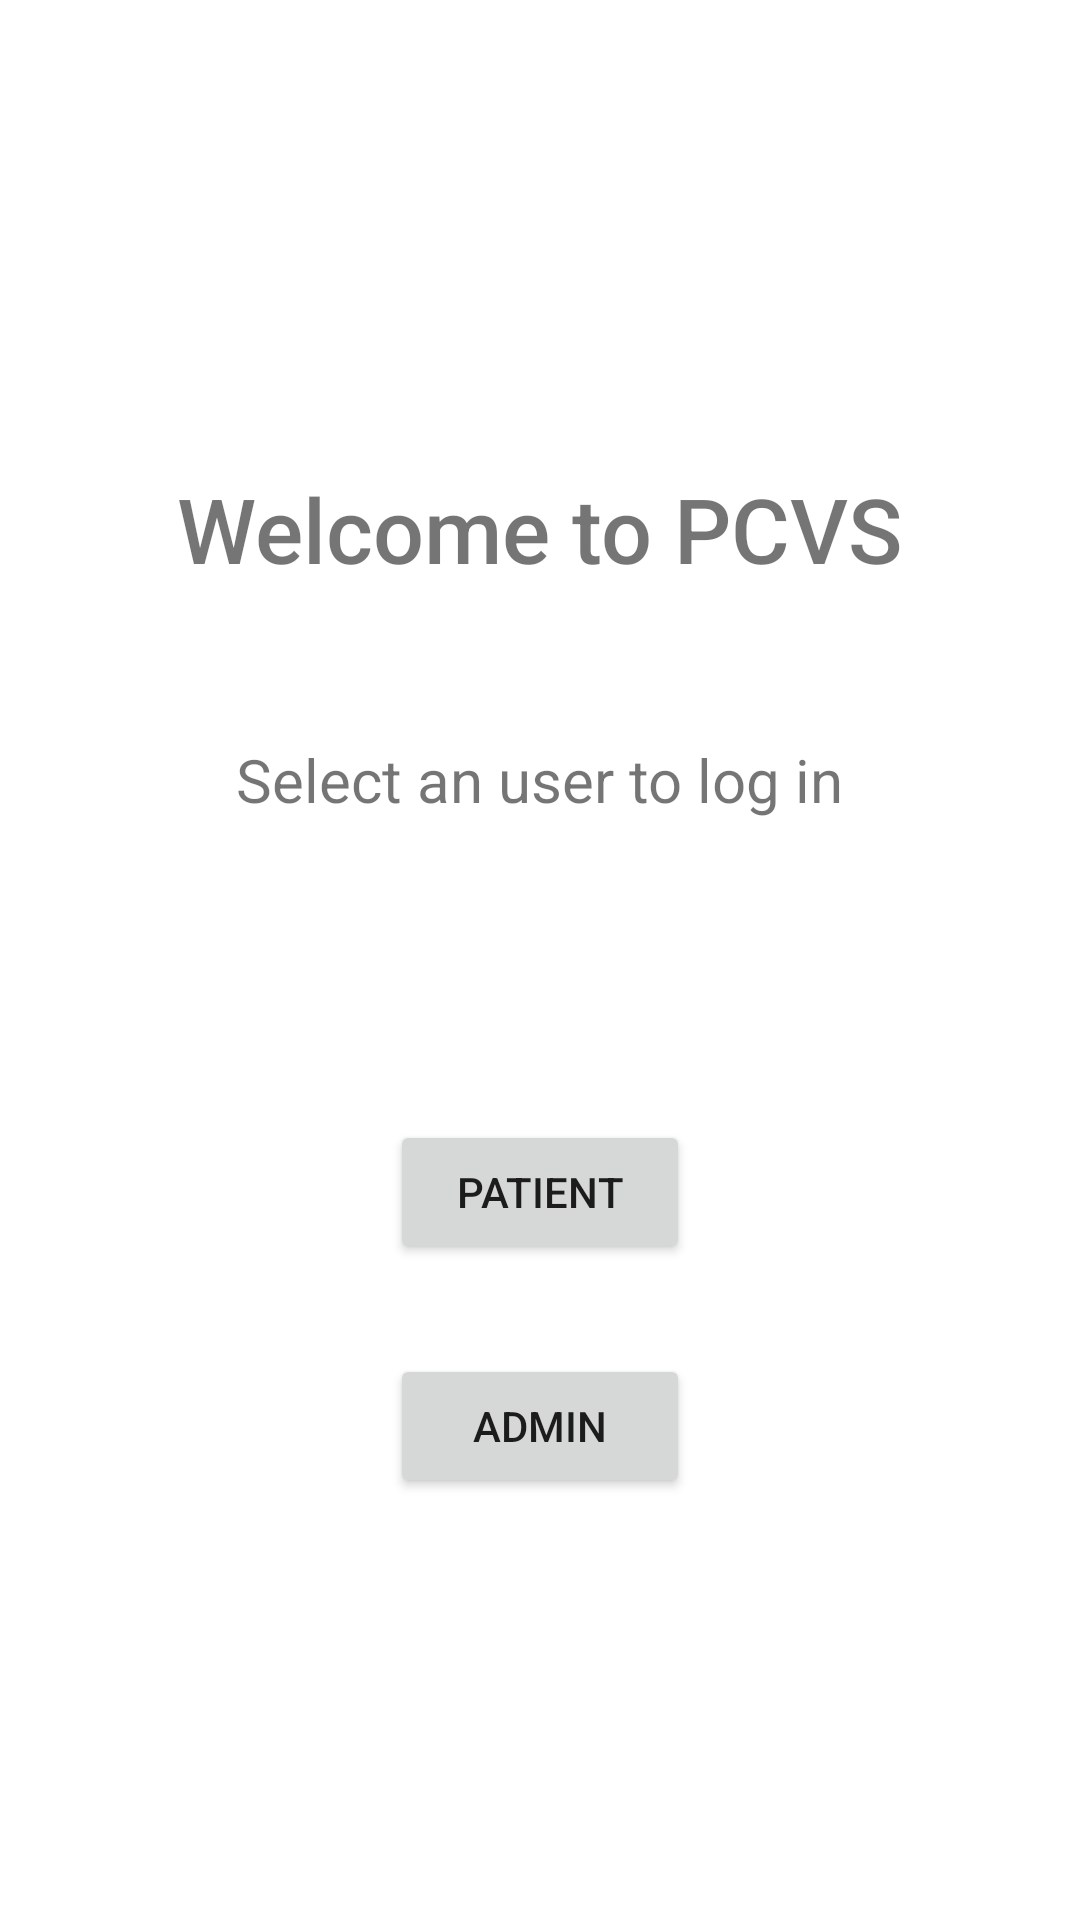

Reconstruct the res/layout file that produces this screen, plus the resources it refers to.
<!-- AndroidManifest.xml: application theme Theme.BMC208_Assignment -->
<!-- res/layout/activity_index_menu.xml -->
<?xml version="1.0" encoding="utf-8"?>
<LinearLayout xmlns:android="http://schemas.android.com/apk/res/android"
    xmlns:tools="http://schemas.android.com/tools"
    android:layout_width="match_parent"
    android:layout_height="match_parent"
    android:orientation="vertical"
    android:padding="16dp"
    tools:context=".indexMenu">

    <ImageView
        android:layout_width="wrap_content"
        android:layout_height="90dp"
        android:layout_marginBottom="50sp"
        android:src="@drawable/logo" />

    
    <TextView
        android:layout_width="wrap_content"
        android:layout_height="wrap_content"
        android:layout_gravity="center"
        android:fontFamily="sans-serif-medium"
        android:text="Welcome to PCVS"
        android:textSize="30sp" />

    
    <TextView
        android:layout_width="wrap_content"
        android:layout_height="wrap_content"
        android:layout_gravity="center"
        android:layout_marginTop="50sp"
        android:layout_marginBottom="100dp"
        android:text="Select an user to log in"
        android:textSize="20dp" />

    
    <Button
        android:id="@+id/patient_button"
        android:layout_width="wrap_content"
        android:layout_height="wrap_content"
        android:layout_gravity="center"
        android:width="100dp"
        android:text="Patient" />

    
    <Button
        android:id="@+id/admin_button"
        android:layout_width="wrap_content"
        android:layout_height="wrap_content"
        android:layout_gravity="center"
        android:layout_marginTop="30dp"
        android:width="100dp"
        android:text="Admin" />

</LinearLayout>
<!-- resources referenced by this layout -->
<resources>
  <style name="Theme.BMC208_Assignment" parent="Theme.MaterialComponents.DayNight.DarkActionBar">
          
          <item name="colorPrimary">@color/blue</item>
          <item name="colorPrimaryVariant">@color/purple_700</item>
          <item name="colorOnPrimary">@color/lightblue</item>
          
          <item name="colorSecondary">@color/teal_200</item>
          <item name="colorSecondaryVariant">@color/teal_700</item>
          <item name="colorOnSecondary">@color/black</item>
          
          <item name="android:statusBarColor" tools:targetApi="l">?attr/colorPrimaryVariant</item>
          
      </style>
  <color name="blue">#006cba</color>
  <color name="purple_700">#3B246D</color>
  <color name="lightblue">#F0F8FF</color>
  <color name="teal_200">#1E90FF</color>
  <color name="teal_700">#FF018786</color>
  <color name="black">#FF000000</color>
</resources>
